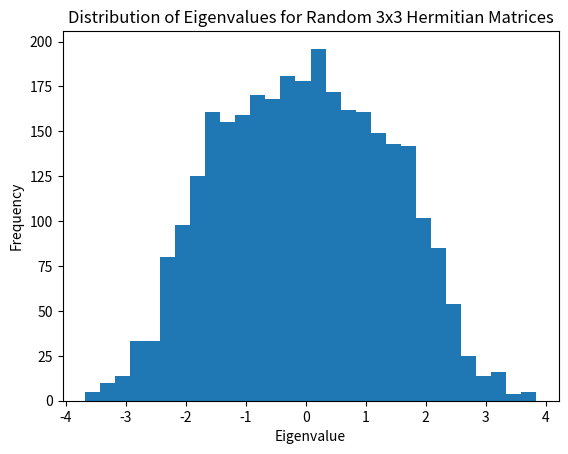

Source code (Python):
import numpy as np
import matplotlib.pyplot as plt

def generate_hermitian_matrix(size):
    A = np.random.randn(size, size)
    A = (A + A.T) / 2
    return A

all_eigenvalues = []

for _ in range(1000):
    A = generate_hermitian_matrix(3)
    eigenvalues = np.linalg.eigvalsh(A)
    all_eigenvalues.extend(eigenvalues)

# Summary of statistics
print("Standard Deviation:", np.std(all_eigenvalues))
print("Mean Eigenvalue:", np.mean(all_eigenvalues))
print("Minimum Eigenvalue:", np.min(all_eigenvalues))
print("Maximum Eigenvalue:", np.max(all_eigenvalues))

plt.figure()
plt.hist(all_eigenvalues, bins=30)
plt.title("Distribution of Eigenvalues for Random 3x3 Hermitian Matrices")
plt.xlabel("Eigenvalue")
plt.ylabel("Frequency")
plt.savefig("Figure_1.png")
plt.show()
